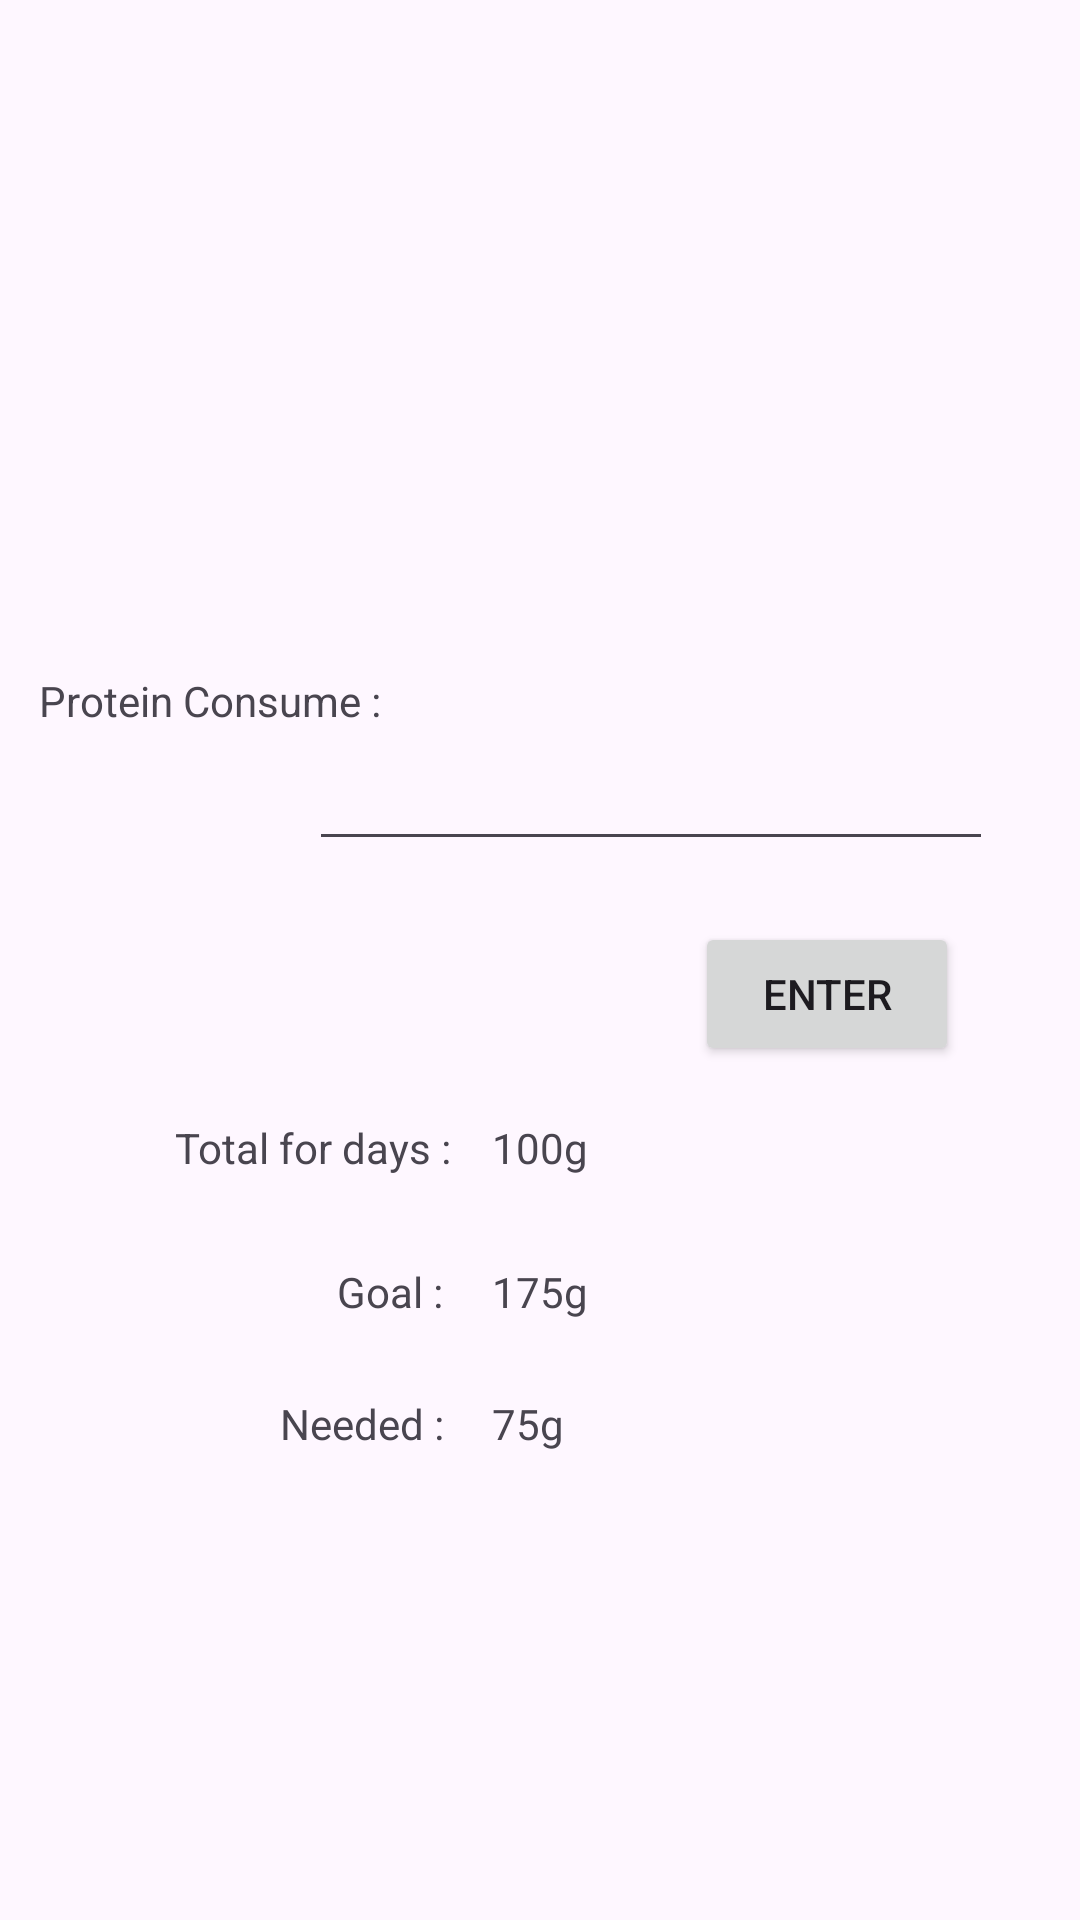

Write the Android layout XML for this screen, with the resource values it uses.
<!-- AndroidManifest.xml: application theme Theme.Progmob2023New -->
<!-- res/layout/activity_protein_tracker.xml -->
<?xml version="1.0" encoding="utf-8"?>
<androidx.constraintlayout.widget.ConstraintLayout xmlns:android="http://schemas.android.com/apk/res/android"
    xmlns:app="http://schemas.android.com/apk/res-auto"
    xmlns:tools="http://schemas.android.com/tools"
    android:id="@+id/txt_proconsume"
    android:layout_width="match_parent"
    android:layout_height="match_parent"
    tools:context=".ProteinTrackerActivity">

    <EditText
        android:id="@+id/plaintxtconsume"
        android:layout_width="228dp"
        android:layout_height="63dp"
        android:ems="10"
        android:inputType="text"
        app:layout_constraintBottom_toBottomOf="parent"
        app:layout_constraintEnd_toEndOf="parent"
        app:layout_constraintHorizontal_bias="0.781"
        app:layout_constraintStart_toStartOf="parent"
        app:layout_constraintTop_toTopOf="@+id/txt_protecon"
        app:layout_constraintVertical_bias="0.0"
        tools:ignore="SpeakableTextPresentCheck"/>

    <TextView
        android:id="@+id/txt_protecon"
        android:layout_width="127dp"
        android:layout_height="35dp"
        android:text="Protein Consume :"
        app:layout_constraintBottom_toBottomOf="parent"
        app:layout_constraintEnd_toEndOf="parent"
        app:layout_constraintHorizontal_bias="0.056"
        app:layout_constraintStart_toStartOf="parent"
        app:layout_constraintTop_toTopOf="parent"
        app:layout_constraintVertical_bias="0.37" />

    <Button
        android:id="@+id/btn_enter"
        android:layout_width="wrap_content"
        android:layout_height="wrap_content"
        android:layout_marginTop="16dp"
        android:text="ENTER"
        app:layout_constraintBottom_toBottomOf="parent"
        app:layout_constraintEnd_toEndOf="parent"
        app:layout_constraintHorizontal_bias="0.852"
        app:layout_constraintStart_toStartOf="parent"
        app:layout_constraintTop_toBottomOf="@+id/plaintxtconsume"
        app:layout_constraintVertical_bias="0.015" />

    <TextView
        android:id="@+id/txt_total"
        android:layout_width="wrap_content"
        android:layout_height="wrap_content"
        android:text="Total for days :"
        app:layout_constraintEnd_toStartOf="@+id/txt_2"
        app:layout_constraintHorizontal_bias="0.809"
        app:layout_constraintStart_toStartOf="parent"
        app:layout_constraintTop_toTopOf="@+id/txt_2" />

    <TextView
        android:id="@+id/txt_3"
        android:layout_width="wrap_content"
        android:layout_height="wrap_content"
        android:text="Goal :"
        app:layout_constraintEnd_toStartOf="@+id/txt_4"
        app:layout_constraintHorizontal_bias="0.872"
        app:layout_constraintStart_toStartOf="parent"
        app:layout_constraintTop_toTopOf="@+id/txt_4" />

    <TextView
        android:id="@+id/txt_5"
        android:layout_width="wrap_content"
        android:layout_height="wrap_content"
        android:text="Needed :"
        app:layout_constraintEnd_toStartOf="@+id/txt_6"
        app:layout_constraintHorizontal_bias="0.855"
        app:layout_constraintStart_toStartOf="parent"
        app:layout_constraintTop_toTopOf="@+id/txt_6" />

    <TextView
        android:id="@+id/txt_2"
        android:layout_width="wrap_content"
        android:layout_height="wrap_content"
        android:layout_marginEnd="164dp"
        android:layout_marginBottom="248dp"
        android:text="100g"
        app:layout_constraintBottom_toBottomOf="parent"
        app:layout_constraintEnd_toEndOf="parent" />

    <TextView
        android:id="@+id/txt_4"
        android:layout_width="wrap_content"
        android:layout_height="wrap_content"
        android:layout_marginEnd="164dp"
        android:layout_marginBottom="200dp"
        android:text="175g"
        app:layout_constraintBottom_toBottomOf="parent"
        app:layout_constraintEnd_toEndOf="parent" />

    <TextView
        android:id="@+id/txt_6"
        android:layout_width="wrap_content"
        android:layout_height="wrap_content"
        android:layout_marginEnd="172dp"
        android:layout_marginBottom="156dp"
        android:text="75g"
        app:layout_constraintBottom_toBottomOf="parent"
        app:layout_constraintEnd_toEndOf="parent" />
</androidx.constraintlayout.widget.ConstraintLayout>
<!-- resources referenced by this layout -->
<resources>
  <style name="Theme.Progmob2023New" parent="Base.Theme.Progmob2023New" />
  <style name="Base.Theme.Progmob2023New" parent="Theme.Material3.DayNight.NoActionBar">
          
          
      </style>
</resources>
